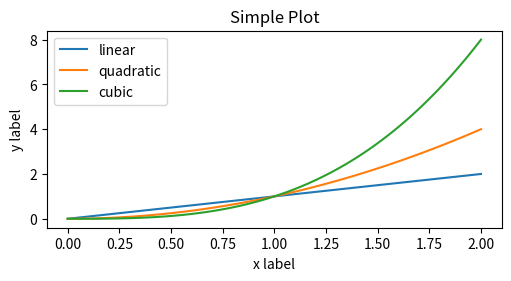

Reproduce this figure in Python.
import matplotlib.pyplot as plt
import numpy as np
from matplotlib import cm

if 0:
       x = np.linspace(0, 2 * np.pi, 200)
       y = np.sin(x)

       fig, ax = plt.subplots()
       ax.plot(x, y)
       plt.show()


       # from https://matplotlib.org/stable/plot_types/3D/surface3d_simple.html#sphx-glr-plot-types-3d-surface3d-simple-py
       plt.style.use('_mpl-gallery')

       # Make data
       X = np.arange(-5, 5, 0.25)
       Y = np.arange(-5, 5, 0.25)
       X, Y = np.meshgrid(X, Y)
       R = np.sqrt(X**2 + Y**2)
       Z = np.sin(R)

       # Plot the surface
       fig, ax = plt.subplots(subplot_kw={"projection": "3d"})
       ax.plot_surface(X, Y, Z, vmin=Z.min() * 2, cmap=cm.Blues)

       ax.set(xticklabels=[],
              yticklabels=[],
              zticklabels=[])
       plt.show()

if 1:
       # from https://matplotlib.org/stable/tutorials/introductory/quick_start.html#sphx-glr-tutorials-introductory-quick-start-py
       x = np.linspace(0, 2, 100)  # Sample data.

       # Note that even in the OO-style, we use `.pyplot.figure` to create the Figure.
       fig, ax = plt.subplots(figsize=(5, 2.7), layout='constrained')
       ax.plot(x, x, label='linear')  # Plot some data on the axes.
       ax.plot(x, x**2, label='quadratic')  # Plot more data on the axes...
       ax.plot(x, x**3, label='cubic')  # ... and some more.
       ax.set_xlabel('x label')  # Add an x-label to the axes.
       ax.set_ylabel('y label')  # Add a y-label to the axes.
       ax.set_title("Simple Plot")  # Add a title to the axes.
       ax.legend();  # Add a legend.
       plt.show()